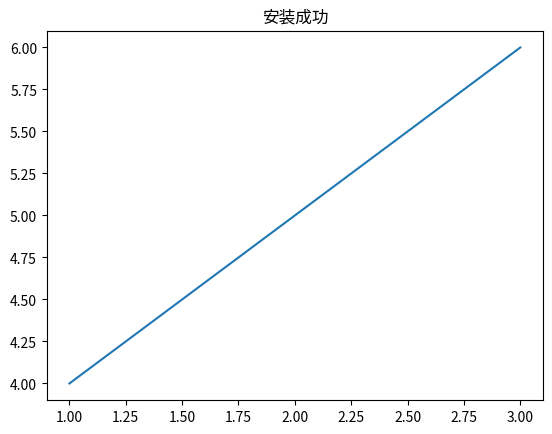

Reproduce this figure in Python.
import matplotlib
import matplotlib.pyplot as plt

print("Matplotlib 版本：", matplotlib.__version__)

plt.plot([1, 2, 3], [4, 5, 6])
plt.title('安装成功')

plt.show()
